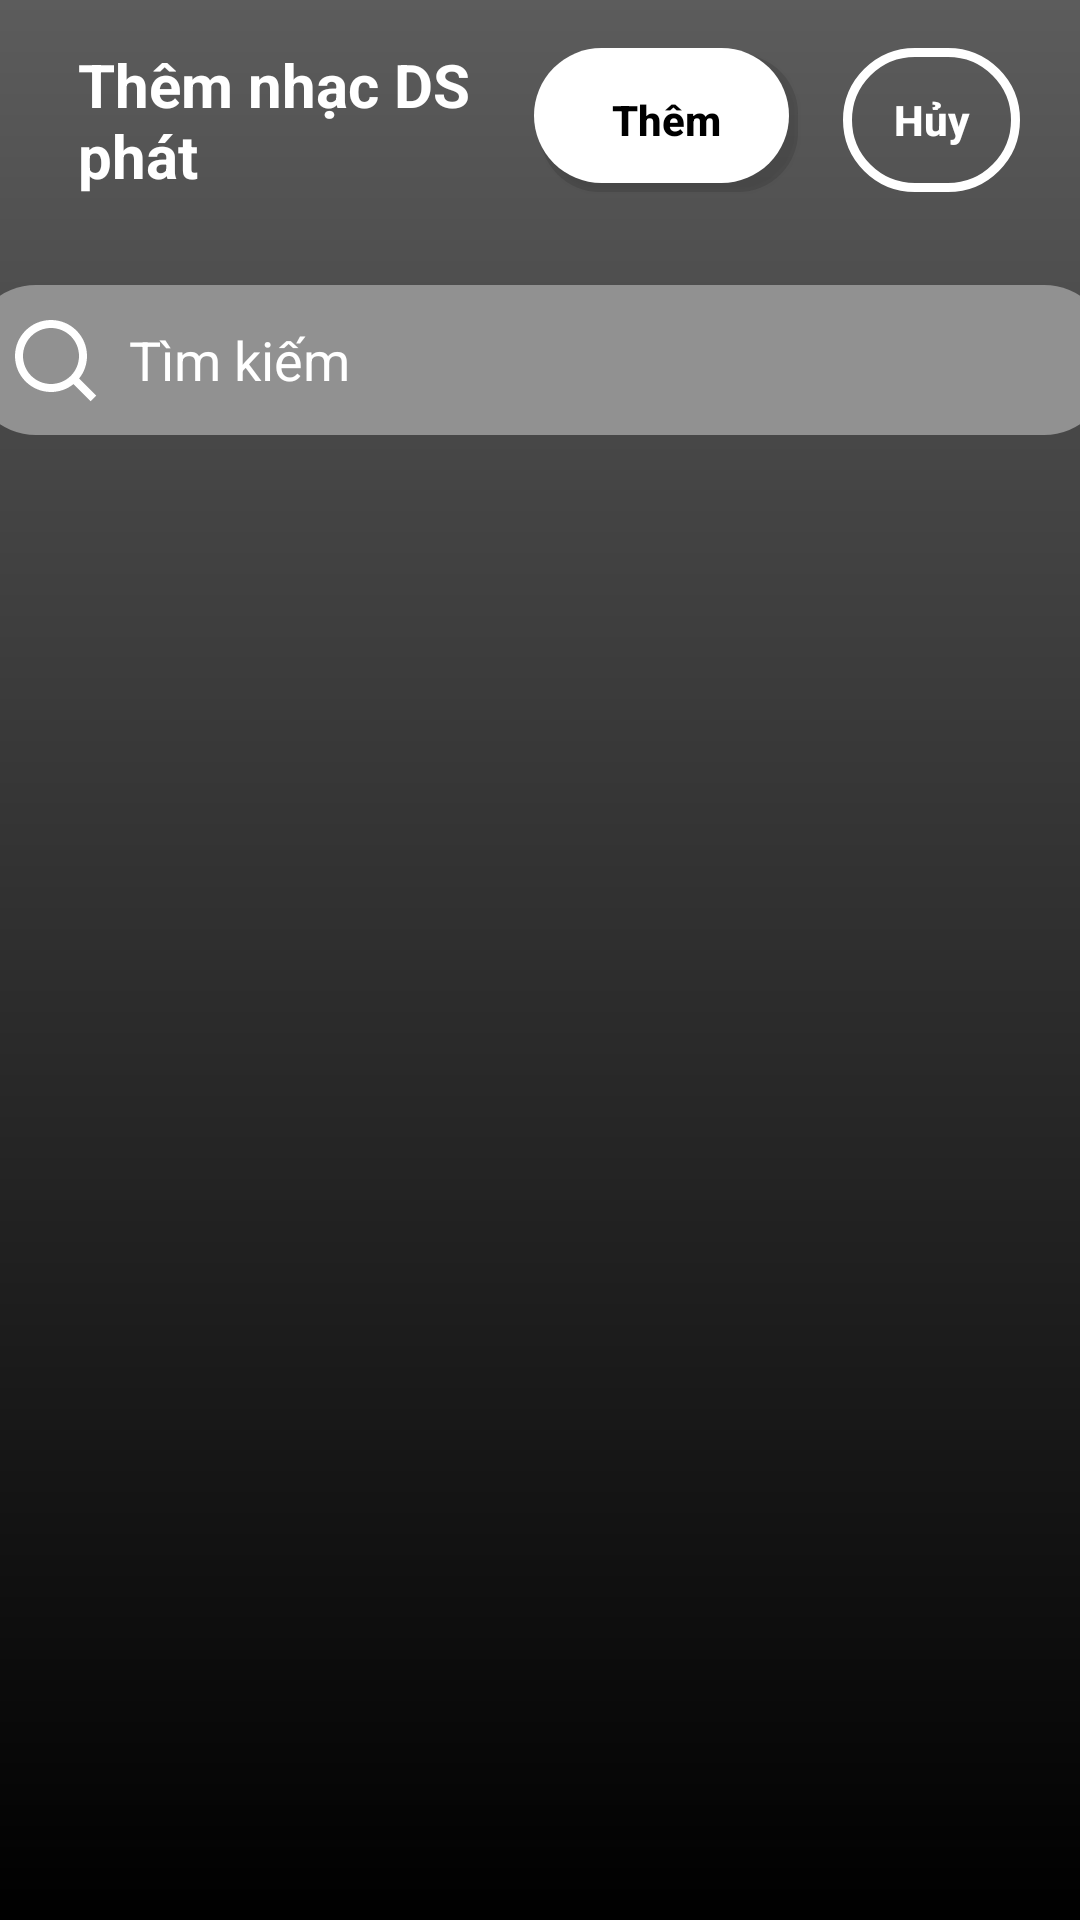

This screen was rendered from an Android layout file. Write that file and the resources it references.
<!-- AndroidManifest.xml: application theme Theme.SoundVIEProject -->
<!-- res/layout/activity_add_song_to_play_list.xml -->
<?xml version="1.0" encoding="utf-8"?>
<LinearLayout xmlns:android="http://schemas.android.com/apk/res/android"
    xmlns:app="http://schemas.android.com/apk/res-auto"
    xmlns:tools="http://schemas.android.com/tools"
    android:layout_width="match_parent"
    android:layout_height="match_parent"
    tools:context=".ActivityAddSongToPlayList"
    android:background="@drawable/background_home"
    android:orientation="vertical">
    <androidx.appcompat.widget.Toolbar
        android:id="@+id/toolbar2"
        android:layout_width="match_parent"
        android:layout_height="80dp"
        android:gravity="center"
        app:layout_constraintEnd_toEndOf="parent"
        app:layout_constraintStart_toStartOf="parent"
        app:layout_constraintTop_toTopOf="parent"
        tools:ignore="MissingConstraints">

        <LinearLayout
            android:layout_width="match_parent"
            android:layout_height="match_parent"
            android:layout_gravity="center"
            android:gravity="center"
            android:orientation="horizontal"
            android:paddingRight="20dp">

            <TextView
                android:layout_weight="1"
                android:layout_width="match_parent"
                android:layout_height="wrap_content"
                android:padding="10dp"
                android:text="Thêm nhạc DS phát"
                android:textColor="@color/white"
                android:textSize="20dp"
                android:textStyle="bold">

            </TextView>

            <LinearLayout
                android:layout_weight="1"
                android:layout_width="match_parent"
                android:layout_height="match_parent"
                android:layout_gravity="center"
                android:gravity="center_vertical|end">
                <Button
                    android:textStyle="bold"
                    android:layout_marginEnd="15dp"
                    android:id="@+id/btnSave"
                    android:layout_width="wrap_content"
                    android:layout_height="wrap_content"
                    android:background="@drawable/shape_btngg"
                    android:text="Thêm"
                    android:textAllCaps="false"
                    android:textColor="@color/black" />
                <Button
                    android:textStyle="bold"
                    android:textAllCaps="false"
                    android:id="@+id/btnCancel"
                    android:layout_width="wrap_content"
                    android:layout_height="wrap_content"
                    android:background="@drawable/btnlogin_ripple"
                    android:text="Hủy"
                    android:textColor="@color/white" />
            </LinearLayout>
        </LinearLayout>
    </androidx.appcompat.widget.Toolbar>

    <LinearLayout
        android:layout_marginTop="15dp"
        android:gravity="center"
        android:orientation="vertical"
        android:layout_gravity="center"
        android:layout_width="match_parent"
        android:layout_height="wrap_content">
        <EditText
            android:textColorHint="@color/white"
            android:textColor="@color/white"
            android:hint="Tìm kiếm"
            android:paddingLeft="15dp"
            android:drawablePadding="10dp"
            android:drawableLeft="@drawable/icon_search"
            android:background="@drawable/background_search"
            android:layout_width="380dp"
            android:layout_height="50dp">
        </EditText>
    </LinearLayout>
    <LinearLayout
        android:layout_marginTop="30dp"
        android:layout_width="match_parent"
        android:layout_height="wrap_content"
        android:layout_weight="1">
        <androidx.recyclerview.widget.RecyclerView
            android:id="@+id/rvSongSreach"
            android:layout_width="match_parent"
            android:layout_height="match_parent">
        </androidx.recyclerview.widget.RecyclerView>
    </LinearLayout>

    <LinearLayout
        android:layout_weight="0"
        android:id="@+id/currentSong"
        android:layout_width="match_parent"
        android:layout_height="100dp"
        app:layout_constraintBottom_toTopOf="@+id/nav_main"
        app:layout_constraintEnd_toEndOf="parent"
        app:layout_constraintStart_toStartOf="parent"
        android:visibility="gone"
        android:padding="15dp"
        android:gravity="center_vertical">
        <ImageView
            android:id="@+id/img_song"
            android:layout_width="64dp"
            android:src="@drawable/chungtacuahientai"
            android:layout_height="64dp"
            android:scaleType="centerCrop"
            />
        <LinearLayout
            android:layout_marginStart="10dp"
            android:layout_width="wrap_content"
            android:layout_height="wrap_content"
            android:layout_weight="1"
            android:orientation="vertical">
            <TextView
                android:id="@+id/song_name"
                android:layout_width="wrap_content"
                android:layout_height="wrap_content"
                android:text="Test"
                android:textSize="20dp"
                android:textStyle="bold"
                android:textColor="@color/white"/>
            <TextView
                android:id="@+id/artist"
                android:layout_width="wrap_content"
                android:layout_height="wrap_content"
                android:text="Artist"
                android:textColor="@color/white"/>
        </LinearLayout>
        <LinearLayout
            android:layout_width="wrap_content"
            android:layout_height="wrap_content">
            <ImageButton
                android:id="@+id/btnPause"
                android:layout_width="wrap_content"
                android:layout_height="wrap_content"
                android:src="@drawable/pause_line"
                android:background="@drawable/transparent_ripple"
                android:padding="10dp"/>
            <ImageButton
                android:visibility="gone"
                android:id="@+id/btnResume"
                android:layout_width="wrap_content"
                android:layout_height="wrap_content"
                android:src="@drawable/play_fill"
                android:background="@drawable/transparent_ripple"
                android:padding="10dp"/>
        </LinearLayout>
    </LinearLayout>

</LinearLayout>
<!-- resources referenced by this layout -->
<resources>
  <color name="black">#FF000000</color>
  <color name="white">#FFFFFFFF</color>
  <!-- drawable background_home (drawable) -->
  <?xml version="1.0" encoding="utf-8"?>
  <shape xmlns:android="http://schemas.android.com/apk/res/android">
      <gradient
          android:type="linear"
          android:angle="90"
          android:startColor="#000000"
          android:endColor="#5C5C5C"/>
  </shape>
  <!-- drawable background_search (drawable) -->
  <?xml version="1.0" encoding="utf-8"?>
  <shape  android:shape="rectangle" xmlns:android="http://schemas.android.com/apk/res/android">
      <corners android:radius="22dp"></corners>
      <solid android:color="#919191"></solid>
  </shape>
  <!-- drawable btnlogin_ripple (drawable) -->
  <?xml version="1.0" encoding="utf-8"?>
  <ripple xmlns:android="http://schemas.android.com/apk/res/android" android:color="@color/white">
      <item android:id="@android:id/mask" android:drawable="@drawable/shape_btngg"/>
      <item android:drawable="@drawable/button_transparent"/>
  </ripple>
  <!-- drawable pause_line (drawable) -->
  <vector xmlns:android="http://schemas.android.com/apk/res/android"
      android:width="24dp"
      android:height="24dp"
      android:viewportWidth="24"
      android:viewportHeight="24">
    <path
        android:fillColor="#FFF"
        android:pathData="M6,5H8V19H6V5ZM16,5H18V19H16V5Z"/>
  </vector>
  <!-- drawable play_fill (drawable) -->
  <vector xmlns:android="http://schemas.android.com/apk/res/android"
      android:width="24dp"
      android:height="24dp"
      android:viewportWidth="24"
      android:viewportHeight="24">
    <path
        android:fillColor="#FFF"
        android:pathData="M19.376,12.416L8.777,19.482C8.548,19.635 8.237,19.573 8.084,19.343C8.029,19.261 8,19.164 8,19.066V4.934C8,4.658 8.224,4.434 8.5,4.434C8.599,4.434 8.695,4.463 8.777,4.518L19.376,11.584C19.606,11.737 19.668,12.047 19.515,12.277C19.478,12.332 19.431,12.379 19.376,12.416Z"/>
  </vector>
  <!-- drawable transparent_ripple (drawable) -->
  <?xml version="1.0" encoding="utf-8"?>
  <ripple xmlns:android="http://schemas.android.com/apk/res/android" android:color="@color/white">
      <item android:id="@android:id/mask" android:drawable="@drawable/transparent_round"/>
  </ripple>
  <style name="Theme.SoundVIEProject" parent="Theme.MaterialComponents.DayNight.DarkActionBar">
          
          <item name="colorPrimary">@color/purple_500</item>
          <item name="colorPrimaryVariant">@color/purple_700</item>
          <item name="colorOnPrimary">@color/white</item>
          
          <item name="colorSecondary">@color/teal_200</item>
          <item name="colorSecondaryVariant">@color/teal_700</item>
          <item name="colorOnSecondary">@color/black</item>
          
          <item name="android:statusBarColor">?attr/colorPrimaryVariant</item>
          
      </style>
  <!-- drawable button_transparent (drawable) -->
  <?xml version="1.0" encoding="utf-8"?>
  <shape xmlns:android="http://schemas.android.com/apk/res/android">
      <corners android:radius="30dp"></corners>
      <solid android:color="#00ffffff"></solid>
      <stroke android:color="@color/white" android:width="3dp"></stroke>
  </shape>
  <!-- drawable transparent_round (drawable) -->
  <?xml version="1.0" encoding="utf-8"?>
  <shape xmlns:android="http://schemas.android.com/apk/res/android">
      <corners android:radius="16dp"/>
      <solid android:color="@color/transparent"/>
  </shape>
  <color name="purple_500">#FF6200EE</color>
  <color name="purple_700">#FF3700B3</color>
  <color name="teal_200">#FF03DAC5</color>
  <color name="teal_700">#FF018786</color>
  <color name="transparent">#00000000</color>
</resources>
